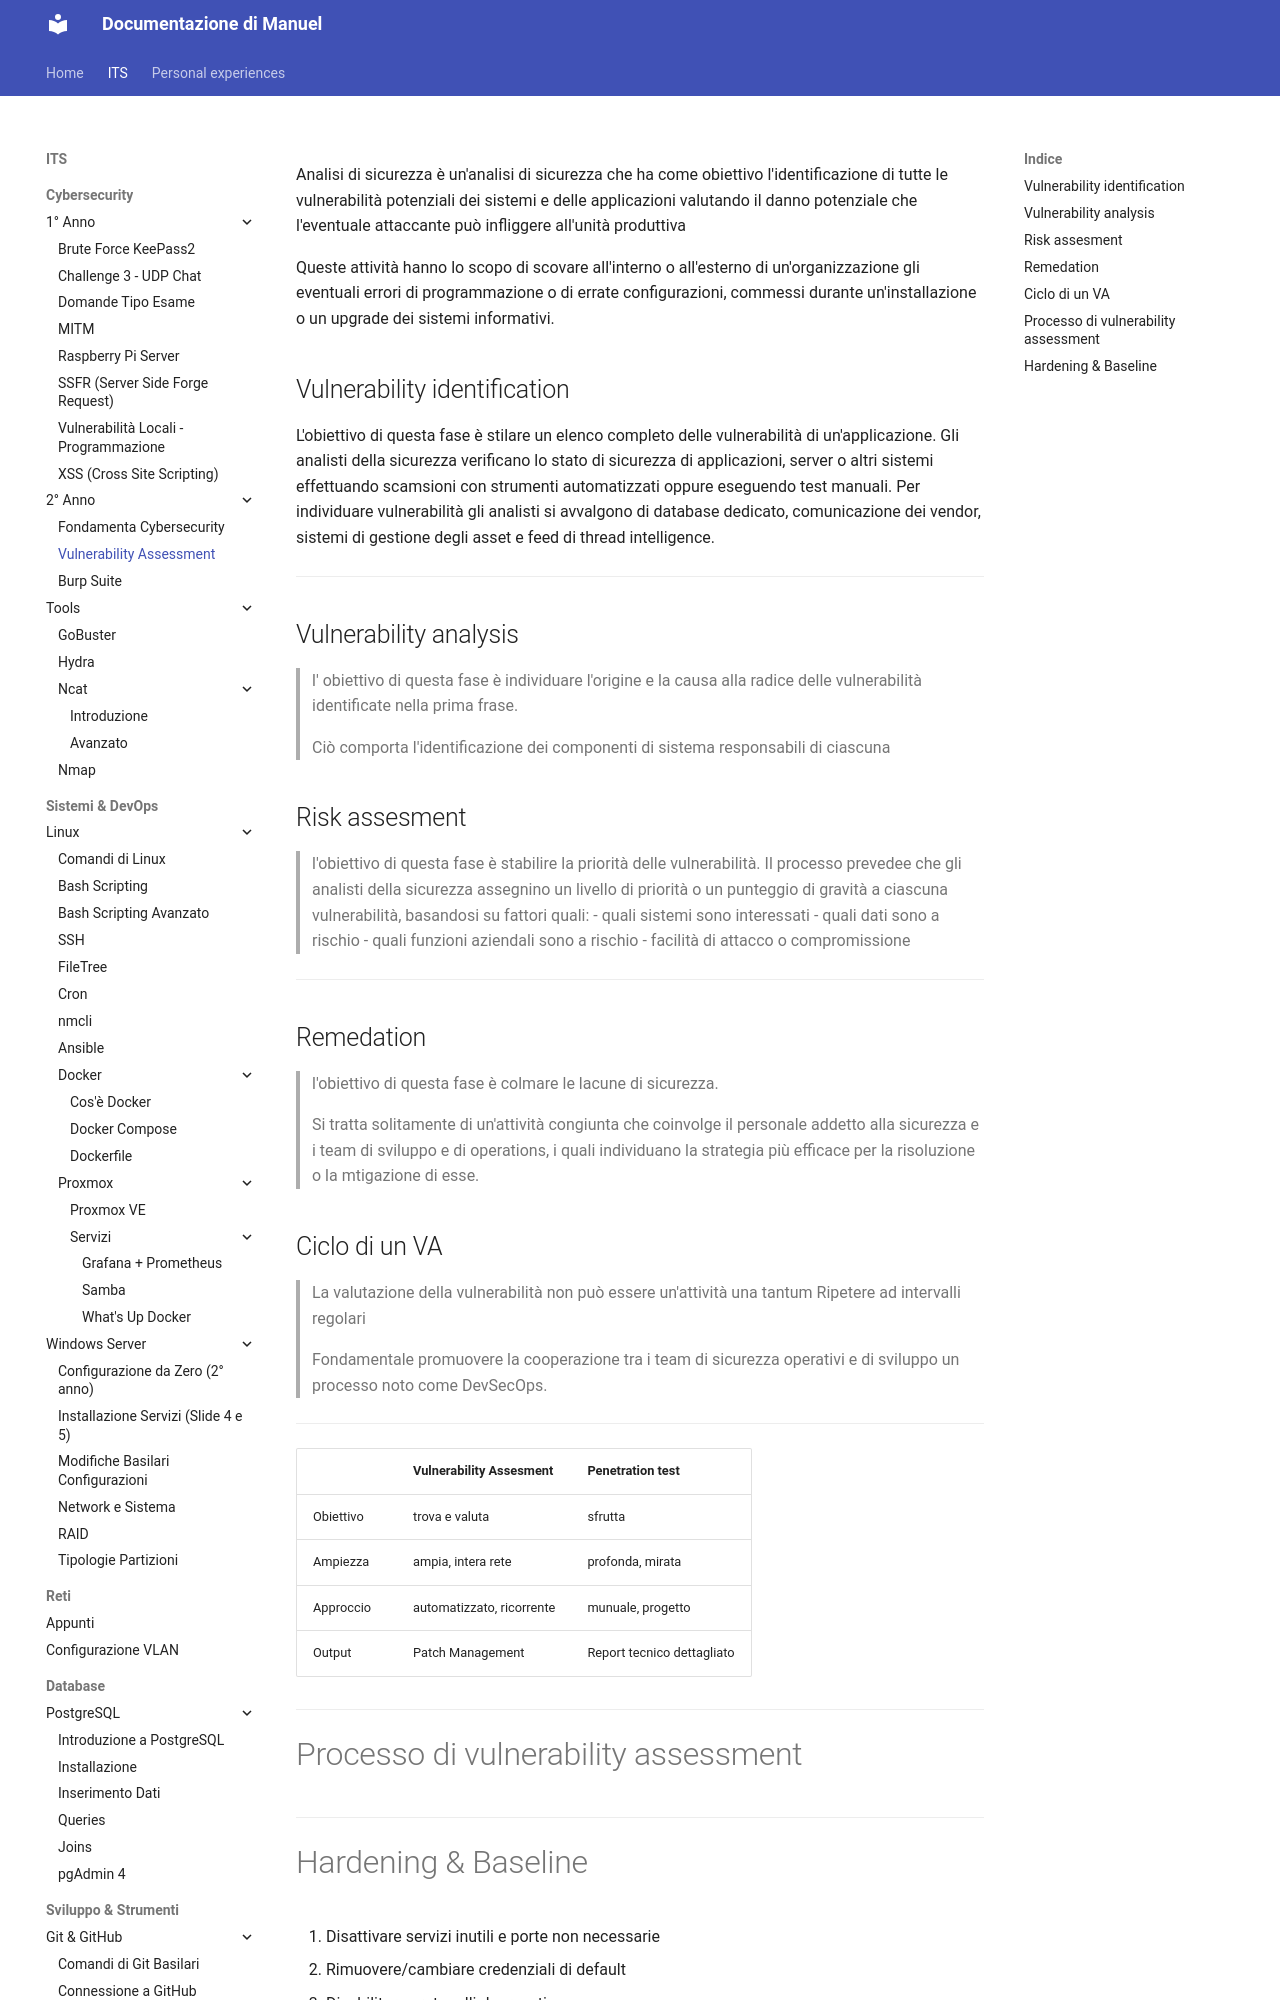

repository: Penz26/Progetti-e-cartelle-di-studio-personale · page: ITS/Cyber/2° Anno/Vulnerability Assessment/index.html · generator: mkdocs

Analisi di sicurezza è un'analisi di sicurezza che ha come obiettivo l'identificazione di tutte le vulnerabilità potenziali dei sistemi e delle applicazioni valutando il danno potenziale che l'eventuale attaccante può infliggere all'unità produttiva

Queste attività hanno lo scopo di scovare all'interno o all'esterno di un'organizzazione gli eventuali errori di programmazione o di errate configurazioni, commessi durante un'installazione o un upgrade dei sistemi informativi.

## Vulnerability identification

L'obiettivo di questa fase è stilare un elenco completo delle vulnerabilità di un'applicazione. Gli analisti della sicurezza verificano lo stato di sicurezza di applicazioni, server o altri sistemi effettuando scamsioni con strumenti automatizzati oppure eseguendo test manuali.
Per individuare vulnerabilità gli analisti si avvalgono di database dedicato, comunicazione dei vendor, sistemi di gestione degli asset e feed di thread intelligence.

---
## Vulnerability analysis
>l' obiettivo di questa fase è individuare l'origine e la causa alla radice delle vulnerabilità identificate nella prima frase.

>Ciò comporta l'identificazione dei componenti di sistema responsabili di ciascuna

## Risk assesment
>l'obiettivo di questa fase è stabilire la priorità delle vulnerabilità. Il processo prevedee che gli analisti della sicurezza assegnino un livello di priorità o un punteggio di gravità a ciascuna vulnerabilità, basandosi su fattori quali:
- quali sistemi sono interessati
- quali dati sono a rischio
- quali funzioni aziendali sono a rischio
- facilità di attacco o compromissione

---

## Remedation
>l'obiettivo di questa fase è colmare le lacune di sicurezza.

>Si tratta solitamente di un'attività congiunta che coinvolge il personale addetto alla sicurezza e i team di sviluppo e di operations, i quali individuano la strategia più efficace per la risoluzione o la mtigazione di esse.
